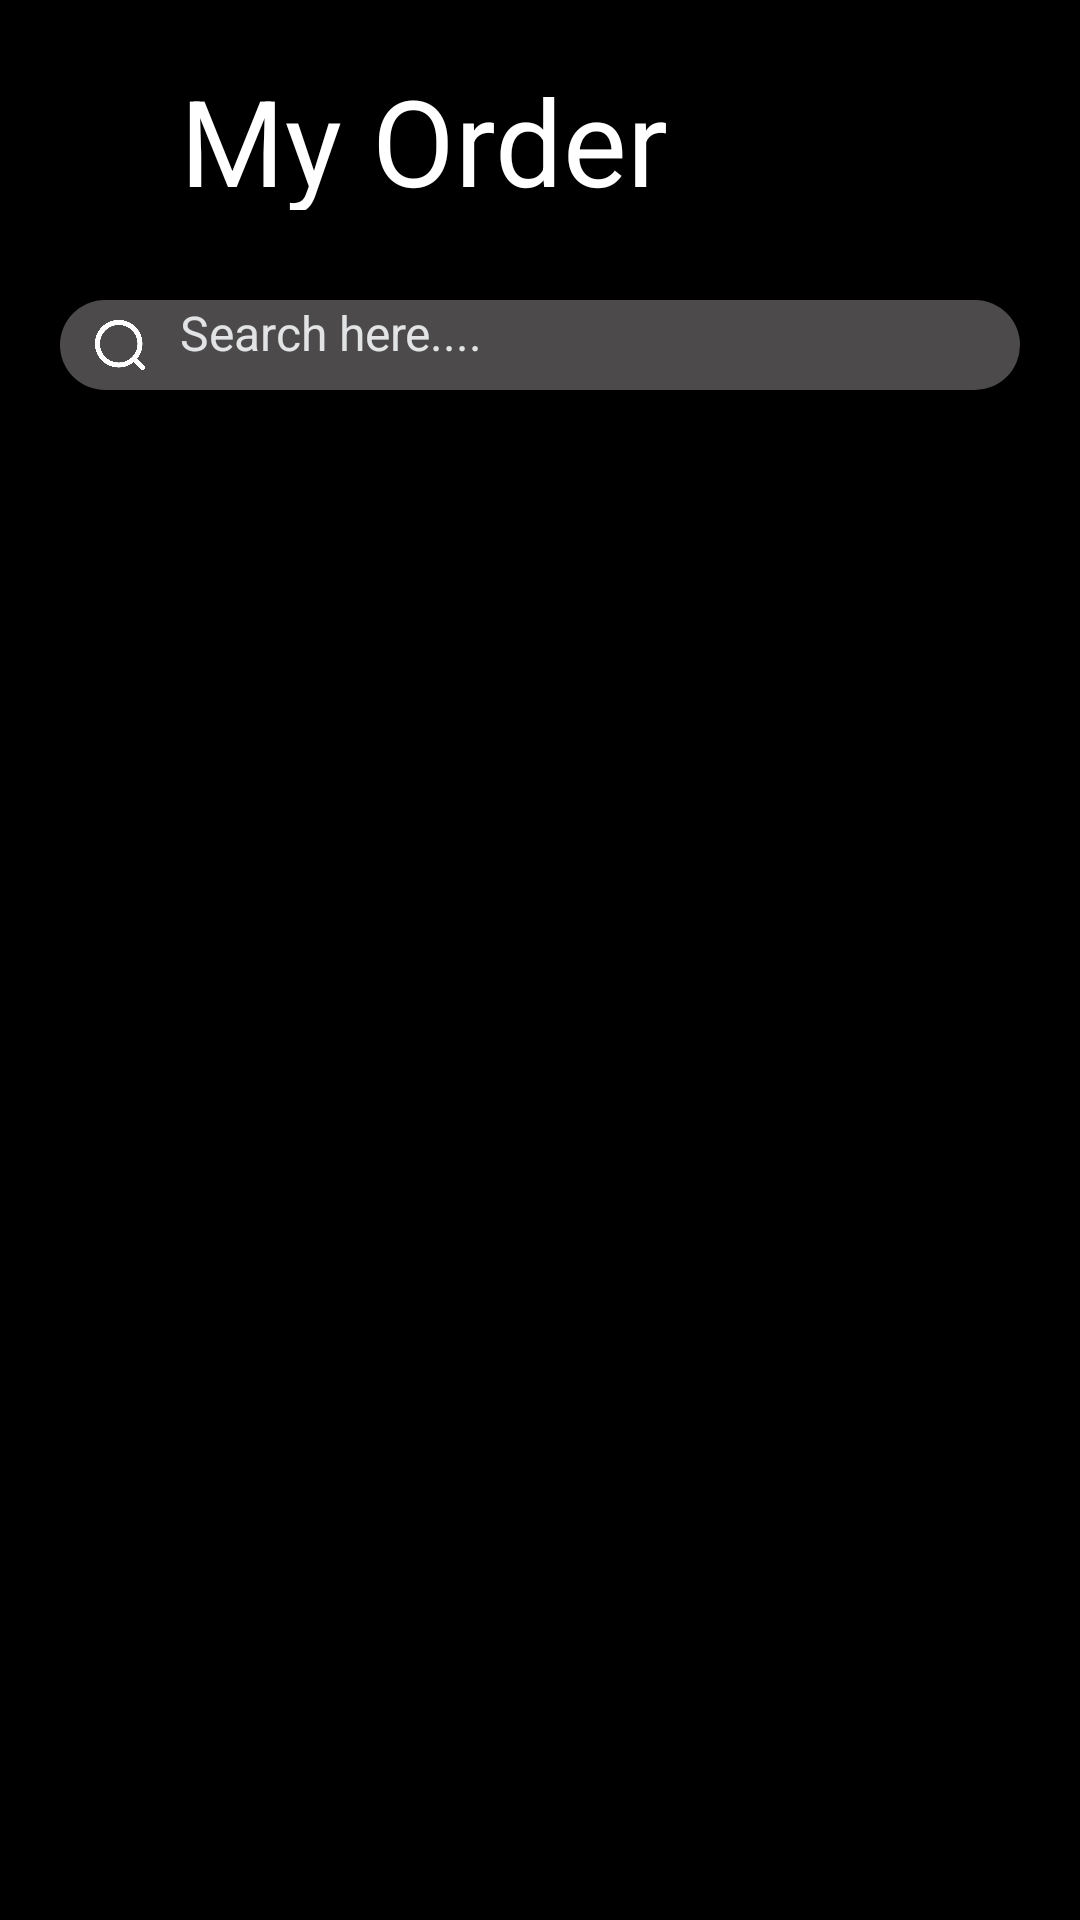

Produce the Android XML layout that renders to this screen, including the resource entries it uses.
<!-- AndroidManifest.xml: application theme Theme.Shop -->
<!-- res/layout/activity_my_orders.xml -->
<?xml version="1.0" encoding="utf-8"?>
<RelativeLayout xmlns:android="http://schemas.android.com/apk/res/android"
    xmlns:app="http://schemas.android.com/apk/res-auto"
    xmlns:tools="http://schemas.android.com/tools"
    android:layout_width="match_parent"
    android:layout_height="match_parent"
    android:background="@color/black"
    tools:context=".my_orders">

    <androidx.appcompat.widget.AppCompatButton
        android:id="@+id/arrow_back"
        android:layout_width="40dp"
        android:layout_height="40dp"
        android:layout_marginTop="30dp"
        android:layout_marginStart="10dp"
        android:background="@drawable/baseline_arrow_back_24"
        />

    <TextView
        android:id="@+id/wishlist"
        android:layout_width="180dp"
        android:layout_height="50dp"
        android:text="@string/my_order"
        android:layout_marginTop="20dp"
        android:layout_marginStart="60sp"
        android:textSize="40sp"
        android:paddingTop="-10dp"
        android:textColor="@color/white"/>


    <EditText
        android:id="@+id/search_bar"
        android:layout_width="320dp"
        android:layout_height="30dp"
        android:layout_marginTop="100dp"
        android:layout_marginStart="20dp"
        android:background="@drawable/search_shape"
        android:paddingStart="40dp"
        android:paddingEnd="40dp"
        android:hint="@string/search"
        android:textColorHint="@color/material_dynamic_neutral90"
        android:textSize="16sp"
        tools:ignore="RtlSymmetry" >

    </EditText>

    <ImageView
        android:layout_width="20dp"
        android:layout_height="20dp"
        android:layout_marginTop="105dp"
        android:layout_marginStart="30dp"
        android:background="@drawable/search"
        />

    <androidx.appcompat.widget.AppCompatButton
        android:layout_width="30dp"
        android:layout_height="30dp"
        android:layout_marginTop="100dp"
        android:layout_marginStart="350dp"
        android:background="@drawable/filter"
        />

    <ScrollView
        android:layout_width="match_parent"
        android:layout_height="match_parent"
        android:layout_below="@+id/search_bar"
        android:layout_marginTop="6dp">

        <ListView
            android:id="@+id/listview"
            android:layout_width="match_parent"
            android:layout_height="wrap_content">

        </ListView>

    </ScrollView>


</RelativeLayout>
<!-- resources referenced by this layout -->
<resources>
  <color name="black">#FF000000</color>
  <color name="white">#FFFFFFFF</color>
  <!-- drawable search: png bitmap (drawable, 16527 bytes) -->
  <!-- drawable search_shape (drawable) -->
  <?xml version="1.0" encoding="utf-8"?>
  <shape xmlns:android="http://schemas.android.com/apk/res/android">
      <corners android:radius="40dp" />
      <solid android:color="#4C4A4A" />
  </shape>
  <string name="my_order">My Order</string>
  <string name="search">Search here....</string>
</resources>
